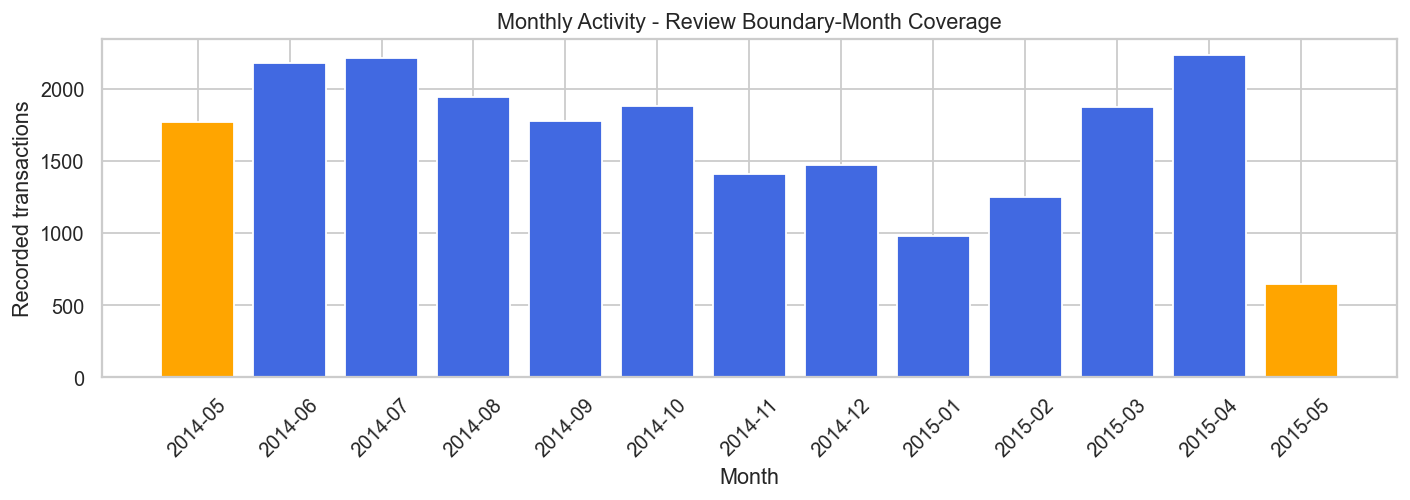

The table this chart was drawn from, first rows:
sale_month, sales_count, first_observed, last_observed, avg_price_usd, median_price_usd, is_boundary_month
2014-05-01, 1768, 2014-05-02, 2014-05-31, 548167, 465000, True
2014-06-01, 2180, 2014-06-01, 2014-06-30, 558124, 465000, False
2014-07-01, 2211, 2014-07-01, 2014-07-31, 544892, 465000, False
2014-08-01, 1940, 2014-08-01, 2014-08-31, 536527, 442100, False
2014-09-01, 1774, 2014-09-01, 2014-09-30, 529316, 450000, False
2014-10-01, 1878, 2014-10-01, 2014-10-31, 539127, 446900, False
2014-11-01, 1411, 2014-11-01, 2014-11-30, 522059, 435000, False
2014-12-01, 1471, 2014-12-01, 2014-12-31, 524603, 432500, False
2015-01-01, 978, 2015-01-02, 2015-01-31, 525963, 438500, False
2015-02-01, 1250, 2015-02-01, 2015-02-28, 507920, 425545, False
2015-03-01, 1875, 2015-03-01, 2015-03-31, 544058, 450000, False
2015-04-01, 2231, 2015-04-01, 2015-04-30, 561933, 476500, False
2015-05-01, 646, 2015-05-01, 2015-05-27, 558193, 455000, True
